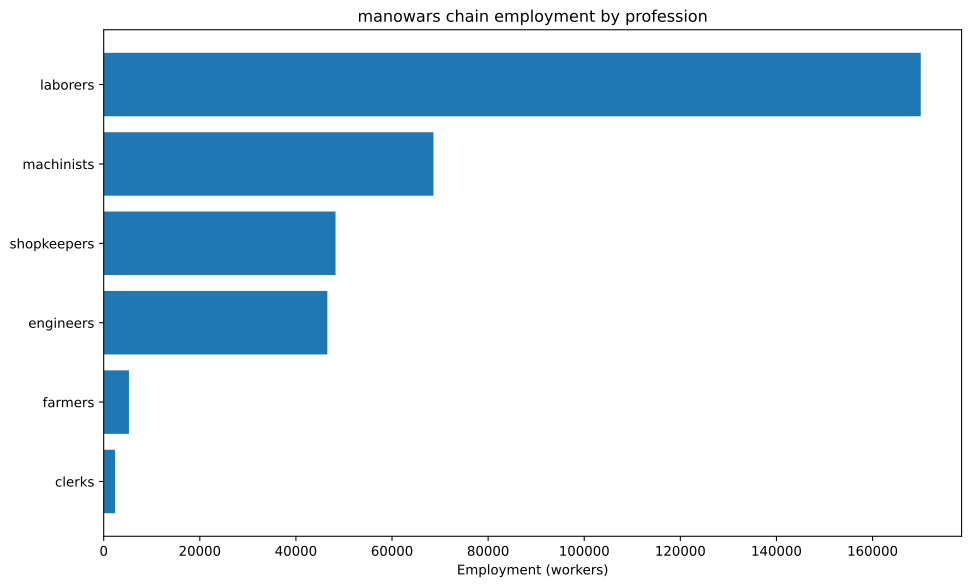

The table this chart was drawn from, first rows:
config, building, profession, employment
building_tooling_workshops+pm_rubber_gri…, building_tooling_workshops, engineers, 905.9
building_tooling_workshops+pm_rubber_gri…, building_tooling_workshops, machinists, 1812
building_tooling_workshops+pm_rubber_gri…, building_tooling_workshops, shopkeepers, 905.9
building_paper_mills+pm_bleached_paper+p…, building_paper_mills, engineers, 58.56
building_paper_mills+pm_bleached_paper+p…, building_paper_mills, laborers, 117.1
building_paper_mills+pm_bleached_paper+p…, building_paper_mills, machinists, 117.1
building_paper_mills+pm_bleached_paper+p…, building_paper_mills, shopkeepers, 58.56
building_chemical_plants+pm_nitrogen_fix…, building_chemical_plants, engineers, 146.4
building_chemical_plants+pm_nitrogen_fix…, building_chemical_plants, laborers, 97.6
building_chemical_plants+pm_nitrogen_fix…, building_chemical_plants, machinists, 195.2
building_chemical_plants+pm_nitrogen_fix…, building_chemical_plants, shopkeepers, 48.8
building_explosives_factory+pm_brine_ele…, building_explosives_factory, engineers, 585.6
building_explosives_factory+pm_brine_ele…, building_explosives_factory, laborers, 390.4
building_explosives_factory+pm_brine_ele…, building_explosives_factory, machinists, 390.4
building_explosives_factory+pm_brine_ele…, building_explosives_factory, shopkeepers, 195.2
building_steel_mills+pm_electric_arc_pro…, building_steel_mills, engineers, 1289
building_steel_mills+pm_electric_arc_pro…, building_steel_mills, machinists, 1934
building_steel_mills+pm_electric_arc_pro…, building_steel_mills, shopkeepers, 644.7
building_motor_industry+pm_diesel_engine…, building_motor_industry, engineers, 4172
building_motor_industry+pm_diesel_engine…, building_motor_industry, machinists, 2781
building_motor_industry+pm_diesel_engine…, building_motor_industry, shopkeepers, 1391
building_military_shipyards+pm_military_…, building_military_shipyards, engineers, 15873
building_military_shipyards+pm_military_…, building_military_shipyards, laborers, 95238
building_military_shipyards+pm_military_…, building_military_shipyards, machinists, 31746
building_military_shipyards+pm_military_…, building_military_shipyards, shopkeepers, 15873
building_coal_mine+pm_diesel_pump_buildi…, building_coal_mine, engineers, 656.6
building_coal_mine+pm_diesel_pump_buildi…, building_coal_mine, laborers, 164.2
building_coal_mine+pm_diesel_pump_buildi…, building_coal_mine, machinists, 985
building_coal_mine+pm_diesel_pump_buildi…, building_coal_mine, shopkeepers, 328.3
building_iron_mine+pm_diesel_pump_buildi…, building_iron_mine, engineers, 4993
building_iron_mine+pm_diesel_pump_buildi…, building_iron_mine, laborers, 1248
building_iron_mine+pm_diesel_pump_buildi…, building_iron_mine, machinists, 7489
building_iron_mine+pm_diesel_pump_buildi…, building_iron_mine, shopkeepers, 2496
building_sulfur_mine+pm_diesel_pump_buil…, building_sulfur_mine, engineers, 206.9
building_sulfur_mine+pm_diesel_pump_buil…, building_sulfur_mine, laborers, 51.73
building_sulfur_mine+pm_diesel_pump_buil…, building_sulfur_mine, machinists, 310.4
building_sulfur_mine+pm_diesel_pump_buil…, building_sulfur_mine, shopkeepers, 103.5
building_cotton_plantation+automatic_irr…, building_cotton_plantation, farmers, 4762
building_cotton_plantation+automatic_irr…, building_cotton_plantation, laborers, 6349
building_cotton_plantation+automatic_irr…, building_cotton_plantation, machinists, 1587
building_dye_plantation+automatic_irriga…, building_dye_plantation, farmers, 35.14
building_dye_plantation+automatic_irriga…, building_dye_plantation, laborers, 46.85
building_dye_plantation+automatic_irriga…, building_dye_plantation, machinists, 11.71
building_power_plant+pm_oil-fired_plant, building_power_plant, engineers, 173.6
building_power_plant+pm_oil-fired_plant, building_power_plant, laborers, 173.6
building_power_plant+pm_oil-fired_plant, building_power_plant, machinists, 520.9
building_logging_camp+pm_simple_forestry…, building_logging_camp, engineers, 7379
building_logging_camp+pm_simple_forestry…, building_logging_camp, laborers, 44273
building_logging_camp+pm_simple_forestry…, building_logging_camp, shopkeepers, 14758
building_logging_camp+pm_saw_mills+pm_in…, building_logging_camp, engineers, 4526
building_logging_camp+pm_saw_mills+pm_in…, building_logging_camp, laborers, 18104
building_logging_camp+pm_saw_mills+pm_in…, building_logging_camp, machinists, 9052
building_logging_camp+pm_saw_mills+pm_in…, building_logging_camp, shopkeepers, 9052
building_rubber_plantation+automatic_irr…, building_rubber_plantation, farmers, 452.9
building_rubber_plantation+automatic_irr…, building_rubber_plantation, laborers, 603.9
building_rubber_plantation+automatic_irr…, building_rubber_plantation, machinists, 151
building_oil_rig+pm_combustion_derricks+…, building_oil_rig, engineers, 4779
building_oil_rig+pm_combustion_derricks+…, building_oil_rig, machinists, 7168
building_oil_rig+pm_combustion_derricks+…, building_oil_rig, shopkeepers, 2389
building_railway+pm_diesel_trains_princi…, building_railway, clerks, 2378
... 3 more rows
